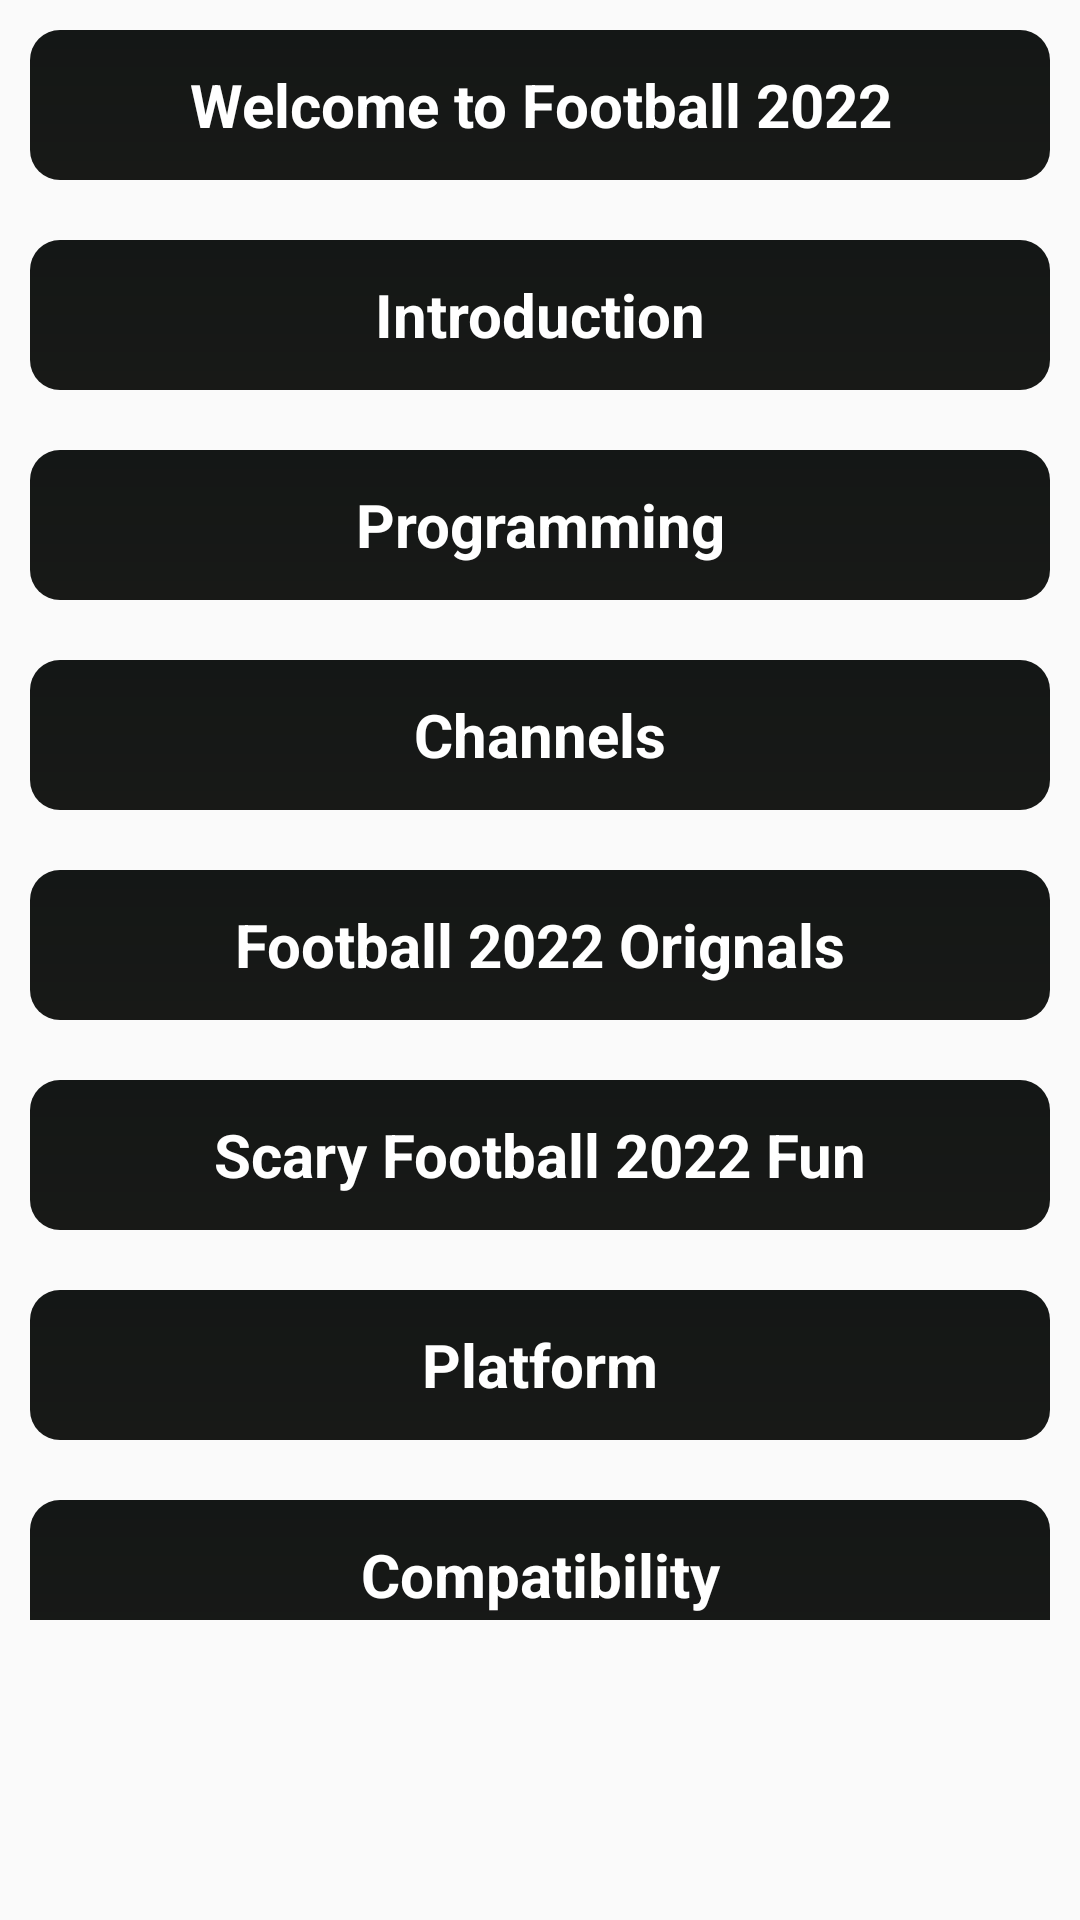

Android layout source for this screen:
<!-- AndroidManifest.xml: application theme Theme.FootballLiveTV -->
<!-- res/layout/activity_guide2.xml -->
<?xml version="1.0" encoding="utf-8"?>
<RelativeLayout xmlns:android="http://schemas.android.com/apk/res/android"
    xmlns:app="http://schemas.android.com/apk/res-auto"
    android:layout_width="match_parent"
    android:layout_height="match_parent">
    <androidx.core.widget.NestedScrollView
        android:layout_width="match_parent"
        android:layout_above="@+id/r1"
        android:layout_height="match_parent">

    <LinearLayout
        android:layout_width="match_parent"
        android:layout_height="wrap_content"
        android:orientation="vertical">


        <RelativeLayout
            android:layout_width="match_parent"
            android:layout_height="wrap_content">

            <TextView
                android:id="@+id/btn"
                android:layout_width="match_parent"
                android:layout_height="50dp"
                android:layout_marginStart="10dp"
                android:layout_marginTop="10dp"
                android:layout_marginEnd="10dp"
                android:layout_marginBottom="10dp"
                android:background="@drawable/guide_bg"
                android:gravity="center"
                android:text="Welcome to Football 2022"
                android:textColor="@color/white"
                android:textSize="20sp"
                android:textStyle="bold" />

            <TextView
                android:id="@+id/btn1"
                android:layout_width="match_parent"
                android:layout_height="50dp"
                android:layout_below="@+id/btn"
                android:layout_margin="10dp"
                android:background="@drawable/guide_bg"
                android:gravity="center"
                android:text="Introduction"
                android:textColor="@color/white"
                android:textSize="20sp"
                android:textStyle="bold" />

            <TextView
                android:id="@+id/btn2"
                android:layout_width="match_parent"
                android:layout_height="50dp"
                android:layout_below="@+id/btn1"
                android:layout_margin="10dp"
                android:background="@drawable/guide_bg"
                android:gravity="center"
                android:text="Programming"
                android:textColor="@color/white"
                android:textSize="20sp"
                android:textStyle="bold" />

            <TextView
                android:id="@+id/btn3"
                android:layout_width="match_parent"
                android:layout_height="50dp"
                android:layout_below="@+id/btn2"
                android:layout_margin="10dp"
                android:background="@drawable/guide_bg"
                android:gravity="center"
                android:text="Channels"
                android:textColor="@color/white"
                android:textSize="20sp"
                android:textStyle="bold" />

            <TextView
                android:id="@+id/btn4"
                android:layout_width="match_parent"
                android:layout_height="50dp"
                android:layout_below="@+id/btn3"
                android:layout_margin="10dp"
                android:background="@drawable/guide_bg"
                android:gravity="center"
                android:text="Football 2022 Orignals"
                android:textColor="@color/white"
                android:textSize="20sp"
                android:textStyle="bold" />

            <TextView
                android:id="@+id/btn5"
                android:layout_width="match_parent"
                android:layout_height="50dp"
                android:layout_below="@+id/btn4"
                android:layout_margin="10dp"
                android:background="@drawable/guide_bg"
                android:gravity="center"
                android:text="Scary Football 2022 Fun"
                android:textColor="@color/white"
                android:textSize="20sp"
                android:textStyle="bold" />

            <TextView
                android:id="@+id/btn6"
                android:layout_width="match_parent"
                android:layout_height="50dp"
                android:layout_below="@+id/btn5"
                android:layout_marginStart="10dp"
                android:layout_marginTop="10dp"
                android:layout_marginEnd="10dp"
                android:layout_marginBottom="10dp"
                android:background="@drawable/guide_bg"
                android:gravity="center"
                android:text="Platform"
                android:textColor="@color/white"
                android:textSize="20sp"
                android:textStyle="bold" />

            <TextView
                android:id="@+id/btn7"
                android:layout_width="match_parent"
                android:layout_height="50dp"
                android:layout_below="@+id/btn6"
                android:layout_margin="10dp"
                android:background="@drawable/guide_bg"
                android:gravity="center"
                android:text="Compatibility"
                android:textColor="@color/white"
                android:textSize="20sp"
                android:textStyle="bold" />

            <TextView
                android:id="@+id/btn8"
                android:layout_width="match_parent"
                android:layout_height="50dp"
                android:layout_below="@+id/btn7"
                android:layout_margin="10dp"
                android:background="@drawable/guide_bg"
                android:gravity="center"
                android:text="Football 2022 : Free 2022 Streaming"
                android:textColor="@color/white"
                android:textSize="20sp"
                android:textStyle="bold" />

            <TextView
                android:id="@+id/btn9"
                android:layout_width="match_parent"
                android:layout_height="50dp"
                android:layout_below="@+id/btn8"
                android:layout_marginStart="10dp"
                android:layout_marginTop="10dp"
                android:layout_marginEnd="10dp"
                android:layout_marginBottom="10dp"
                android:background="@drawable/guide_bg"
                android:gravity="center"
                android:text="Football 2021 : Highlights"
                android:textColor="@color/white"
                android:textSize="20sp"
                android:textStyle="bold" />

            <TextView
                android:id="@+id/btn10"
                android:layout_width="match_parent"
                android:layout_height="50dp"
                android:layout_below="@+id/btn9"
                android:layout_margin="10dp"
                android:background="@drawable/guide_bg"
                android:gravity="center"
                android:text="Football 2022 : Live"
                android:textColor="@color/white"
                android:textSize="20sp"
                android:textStyle="bold" />

        </RelativeLayout>

    </LinearLayout>
    </androidx.core.widget.NestedScrollView>

    <RelativeLayout
        android:id="@+id/r1"
        android:layout_width="match_parent"
        android:layout_height="100dp"
        android:layout_alignParentBottom="true"
        android:orientation="vertical">

        <RelativeLayout
            android:id="@+id/native_ads"
            android:layout_width="match_parent"
            android:layout_height="wrap_content"
            android:orientation="vertical" />

    </RelativeLayout>

</RelativeLayout>
<!-- resources referenced by this layout -->
<resources>
  <color name="white">#FFFFFFFF</color>
  <!-- drawable guide_bg (drawable) -->
  <?xml version="1.0" encoding="utf-8"?>
  <shape xmlns:android="http://schemas.android.com/apk/res/android"
      android:shape="rectangle">
      <gradient
          android:angle="270"
          android:startColor="@color/purple_200"
          android:endColor="@color/colorPrimaryDark"/>
      <corners android:radius="10dp" />
  
  </shape>
  <style name="Theme.FootballLiveTV" parent="Theme.AppCompat.DayNight.NoActionBar">
          
          <item name="colorPrimary">@color/purple_500</item>
          <item name="colorPrimaryVariant">@color/purple_700</item>
          <item name="colorOnPrimary">@color/white</item>
          
          <item name="colorSecondary">@color/teal_200</item>
          <item name="colorSecondaryVariant">@color/teal_700</item>
          <item name="colorOnSecondary">@color/Black</item>
          
          <item name="android:statusBarColor" tools:targetApi="l">?attr/colorPrimaryVariant</item>
          
      </style>
  <color name="purple_200">#141716</color>
  <color name="colorPrimaryDark">#181917</color>
  <color name="purple_500">#D0181918</color>
  <color name="purple_700">#232521</color>
  <color name="teal_200">#1C1E1E</color>
  <color name="teal_700">#1B1C1C</color>
  <color name="Black">#FF000000</color>
</resources>
